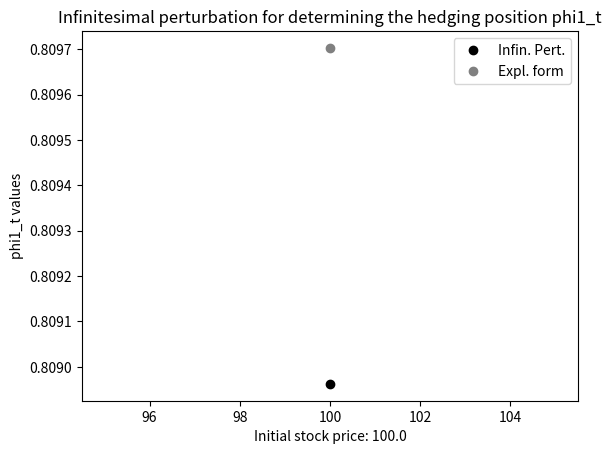

Write the Python code that produced this figure.
# Sheet: 08, CF 2023
# Group: QF 27
# Group Members: Tomke Splettstoesser, Kadisatou Fane, Robert Hennings
import numpy as np
import matplotlib.pyplot as plt
from scipy.stats import norm
# C-Exercise 29
# Calculating the Delta/Hedge of a European option via MC methods, infinitesimal perturbation
# Calcuate the Hedging Position phi1_t

def EuOptionHedge_BS_MC_IP(St: float, r: float, sigma: float,
                           g: callable, T: int, t: int, N: int,
                           seed: int, set_seed: bool) -> float:
    """_summary_

    Args:
        St (float): Current underlying (stock) price
        r (float): Interest rate
        sigma (float): Volatility
        g (callable): payoff function (call or put)
        T (int): Time Horizon
        t (int): Current time step
        N (int): _description_
        seed (int): Seed for reproducability
        set_seed (bool): Indicate if reproducability desired for comparison

    Raises:
        TypeError: Check for datatype float
        TypeError: Check for datatype int
        TypeError: Check for datatype bool

    Returns:
        float: Delta/Hedge position of a European option via MC methods,
               infinitesimal perturbation
    """
    # start of by creating the values and empty matrices
    # need N standard normally distributed random variables, see page 52 for the specification of X
    # Check for Data type
    for var in [r, sigma, St]:
        if not isinstance(var, float):
            raise TypeError(f"{var} not type float")
    for var in [T, t, N, seed]:
        if not isinstance(var, int):
            raise TypeError(f"{var} not type int")
    for var in [set_seed]:
        if not isinstance(var, bool):
            raise TypeError(f"{var} not type bool")
    if set_seed:
        np.random.seed(seed)
    X = np.random.normal(loc=0, scale=1, size=N)
    # empty matrix to store the stock prices at the terminal T
    S_T = np.zeros(N)
    Zeta = np.zeros(N)

    # next simulate and compute the stock prices and the Z_primes directly by using formula
    for i in range(0, N, 1):
        # Save the terminal stock prices in dependence of X
        S_T[i] = St * np.exp((r - ((sigma**2)/2)) * (T-t) + sigma * np.sqrt((T-t)) * X[i])
        # Store the Z_primes, we apply the formula from page 52 directly
        Zeta[i] = np.exp((-(sigma**2) / 2) * (T-t) + sigma * np.sqrt((T-t)) * X[i]) * (g(S_T[i])>0) # again compare formula here
    # Finally determine the hedging position by taking the mean according to formula on page 52
    phi1_t = np.mean(Zeta)

    return phi1_t


# Test the function for given parameters and compare with formula 3.30) from the lecture notes from page 40
t = 0
S0 = 100.00
r = 0.05
sigma = 0.2
T = 1
N = 10000
seed = 33
set_seed = True
# Define the given payoff function g(x)
K = 90.0 # strike K = 90
g = lambda x: np.maximum(0, x-K )
phi1_t = EuOptionHedge_BS_MC_IP (St=S0, r=r, sigma=sigma, g=g, T=T, t=t, N=N, seed=seed, set_seed=True)
# 0.8176244641920389
#Compare the implemented version against the formula 30 from page 40
def phi1_t_comp(St: float, r: float, sigma: float, T: int, t: int, K: float) -> float:
    """Just code the formula 30 from page 40 for deriving the hedging position

    Args:
        St (float): Current underlying (stock) price
        r (float): Interest rate
        sigma (float): Volatility
        T (int): Time Horizon
        t (int): Current time step
        K (float): Strike price of the option

    Returns:
        float: Delta-Hedging position
    """
    # Check for Data type
    for var in [r, sigma, St, K]:
        if not isinstance(var, float):
            raise TypeError(f"{var} not type float")
    for var in [T, t]:
        if not isinstance(var, int):
            raise TypeError(f"{var} not type int")

    phi1_t_ = norm.cdf((np.log(St / K) + r * (T-t) + ((sigma**2) / 2) * (T-t)) / (sigma * np.sqrt((T-t))), loc=0, scale=1)

    return phi1_t_


phi1_t_formula = phi1_t_comp(St=S0, r=r, sigma=sigma, T=T, t=t, K=K)
# 0.8097030607754923
# Show them side by side
print(f"The hedge with the position phi1_t according to infinitesimal perturbation is: {phi1_t}, whereas the explicit formula acc. to page 40 yields: {phi1_t_formula}")
print(f"Leading to an error of: {phi1_t_formula-phi1_t} (formula-simulation)")

plt.plot(S0, phi1_t,"o", label="Infin. Pert.", color="black")
plt.plot(S0, phi1_t_formula,"o", label="Expl. form", color="grey")
plt.xlabel(f"Initial stock price: {S0}")
plt.ylabel("phi1_t values")
plt.title("Infinitesimal perturbation for determining the hedging position phi1_t")
plt.legend()
plt.show()
